Dataset: dataset (GitHub, nicolawatt/ENG5337). Classes: horizontal, junction, left, no line, right, vertical.

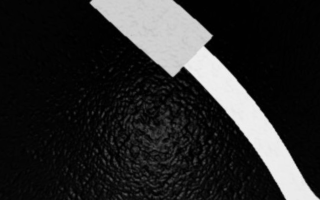
Label: left

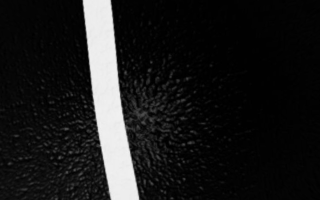
Label: vertical

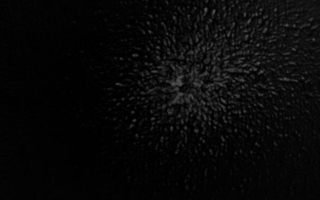
Label: no line

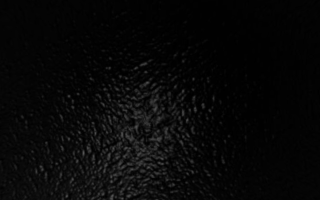
Label: no line

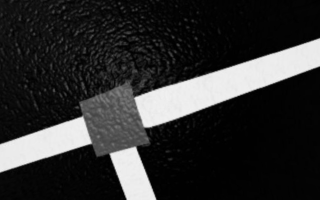
Label: junction

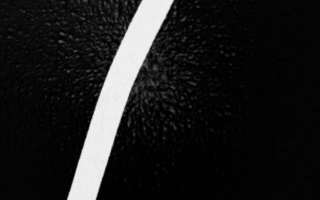
Label: right
